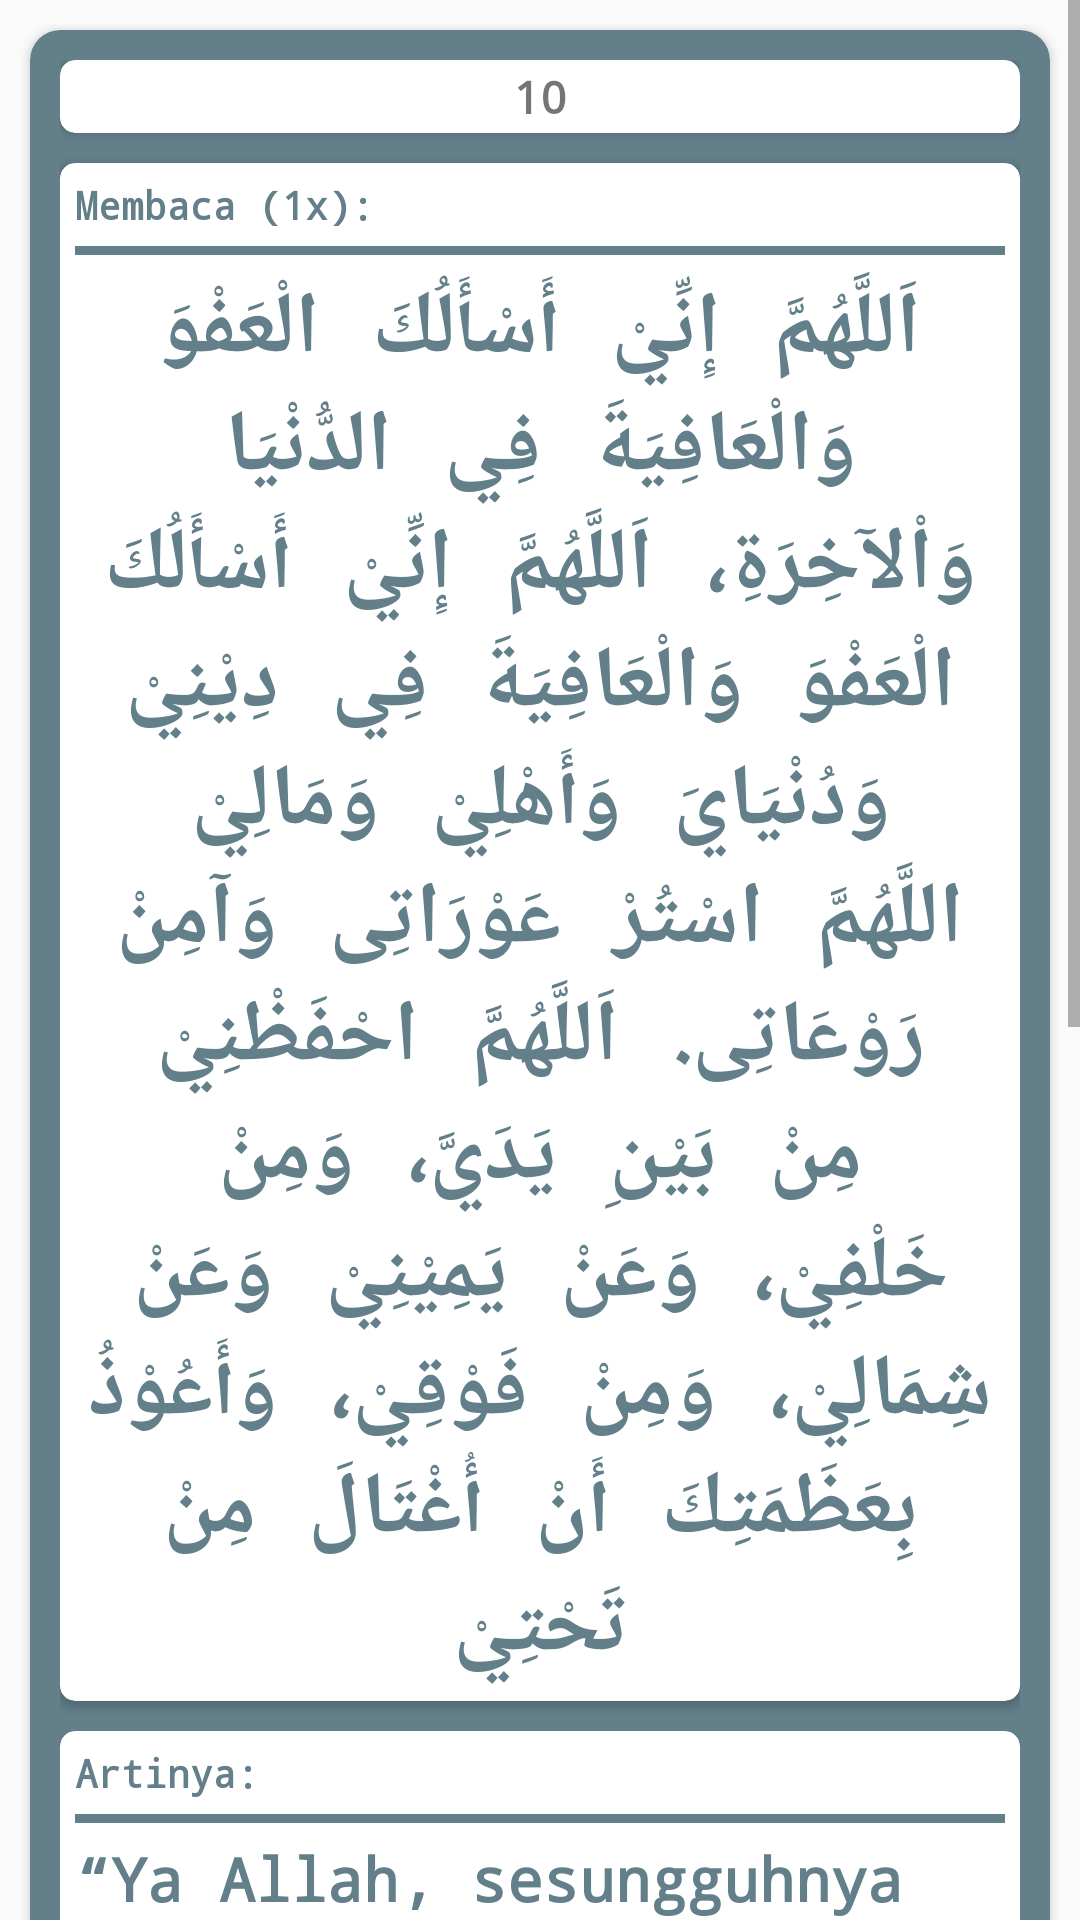

Android layout source for this screen:
<!-- AndroidManifest.xml: application theme AppTheme -->
<!-- res/layout/activity_pagi10.xml -->
<?xml version="1.0" encoding="utf-8"?>
<ScrollView xmlns:android="http://schemas.android.com/apk/res/android"
    xmlns:app="http://schemas.android.com/apk/res-auto"
    xmlns:tools="http://schemas.android.com/tools"
    android:layout_width="match_parent"
    android:layout_height="match_parent"
    tools:context=".Pagi10Activity">

    <LinearLayout
        android:layout_width="match_parent"
        android:layout_height="wrap_content"
        android:orientation="vertical">

        <android.support.v7.widget.CardView
            android:layout_margin="10dp"
            android:layout_width="match_parent"
            android:layout_height="wrap_content"
            app:cardCornerRadius="10dp"
            android:backgroundTint="#FF627F8A">

            <LinearLayout
                android:gravity="center"
                android:padding="10dp"
                android:layout_width="match_parent"
                android:layout_height="wrap_content"
                android:orientation="vertical">

                <android.support.v7.widget.CardView
                    app:cardCornerRadius="5dp"
                    android:layout_width="match_parent"
                    android:layout_height="wrap_content">

                    <TextView
                        android:layout_margin="2dp"
                        android:layout_width="match_parent"
                        android:layout_height="wrap_content"
                        android:textAlignment="center"
                        android:textStyle="bold"
                        android:fontFamily="monospace"
                        android:textSize="15sp"
                        android:text="10"/>

                </android.support.v7.widget.CardView>

                <android.support.v7.widget.CardView
                    android:layout_marginTop="10dp"
                    android:layout_gravity="center"
                    android:layout_width="match_parent"
                    android:layout_height="match_parent"
                    app:cardCornerRadius="5dp">

                    <LinearLayout
                        android:layout_width="match_parent"
                        android:layout_height="wrap_content"
                        android:orientation="vertical">

                        <TextView
                            android:padding="5dp"
                            android:layout_width="match_parent"
                            android:layout_height="wrap_content"
                            android:text="Membaca (1x):"
                            android:textSize="13sp"
                            android:textStyle="bold"
                            android:fontFamily="monospace"
                            android:textColor="#FF627F8A"/>

                        <View
                            android:layout_marginLeft="5dp"
                            android:layout_marginRight="5dp"
                            android:layout_width="match_parent"
                            android:layout_height="3dp"
                            android:background="#FF627F8A"/>

                        <TextView
                            android:padding="5dp"
                            android:layout_gravity="center"
                            android:layout_width="match_parent"
                            android:layout_height="wrap_content"
                            android:text="@string/pagi10petangarab"
                            android:fontFamily="monospace"
                            android:textStyle="bold"
                            android:textColor="#FF627F8A"
                            android:textSize="29sp"
                            android:textAlignment="center"/>

                    </LinearLayout>

                </android.support.v7.widget.CardView>

                <android.support.v7.widget.CardView
                    android:layout_marginTop="10dp"
                    android:layout_marginBottom="10dp"
                    android:layout_width="match_parent"
                    android:layout_height="match_parent"
                    app:cardCornerRadius="5dp">

                    <LinearLayout
                        android:layout_width="match_parent"
                        android:layout_height="match_parent"
                        android:orientation="vertical">

                        <TextView
                            android:padding="5dp"
                            android:layout_width="match_parent"
                            android:layout_height="wrap_content"
                            android:text="Artinya:"
                            android:textSize="13sp"
                            android:textStyle="bold"
                            android:fontFamily="monospace"
                            android:textColor="#FF627F8A"/>

                        <View
                            android:layout_marginLeft="5dp"
                            android:layout_marginRight="5dp"
                            android:layout_width="match_parent"
                            android:layout_height="3dp"
                            android:background="#FF627F8A"/>

                        <TextView
                            android:padding="5dp"
                            android:layout_width="match_parent"
                            android:layout_height="wrap_content"
                            android:text="@string/pagi10petang"
                            android:textSize="20sp"
                            android:textStyle="bold"
                            android:fontFamily="monospace"
                            android:textColor="#FF627F8A"/>

                    </LinearLayout>

                </android.support.v7.widget.CardView>

                <LinearLayout
                    android:layout_width="match_parent"
                    android:layout_height="wrap_content"
                    android:orientation="horizontal">

                    <android.support.v7.widget.CardView
                        android:onClick="goToPagi9"
                        app:cardCornerRadius="5dp"
                        android:layout_weight="1"
                        android:layout_width="match_parent"
                        android:layout_height="wrap_content">

                        <TextView
                            android:layout_margin="2dp"
                            android:layout_width="match_parent"
                            android:layout_height="wrap_content"
                            android:textAlignment="center"
                            android:textStyle="bold"
                            android:fontFamily="monospace"
                            android:textSize="15sp"
                            android:text="Sebelumnya"
                            android:textColor="#FF627F8A"/>

                    </android.support.v7.widget.CardView>

                    <android.support.v7.widget.CardView
                        android:onClick="goToBeranda"
                        app:cardCornerRadius="5dp"
                        android:layout_weight="1"
                        android:layout_marginLeft="10dp"
                        android:layout_marginRight="10dp"
                        android:layout_width="match_parent"
                        android:layout_height="wrap_content">

                        <TextView
                            android:layout_margin="2dp"
                            android:layout_width="match_parent"
                            android:layout_height="wrap_content"
                            android:textAlignment="center"
                            android:textStyle="bold"
                            android:fontFamily="monospace"
                            android:textSize="15sp"
                            android:textColor="#FF627F8A"
                            android:text="Beranda"/>

                    </android.support.v7.widget.CardView>

                    <android.support.v7.widget.CardView
                        android:onClick="goToPagi11"
                        app:cardCornerRadius="5dp"
                        android:layout_weight="1"
                        android:layout_width="match_parent"
                        android:layout_height="wrap_content">

                        <TextView
                            android:layout_margin="2dp"
                            android:layout_width="match_parent"
                            android:layout_height="wrap_content"
                            android:textAlignment="center"
                            android:textStyle="bold"
                            android:fontFamily="monospace"
                            android:textSize="15sp"
                            android:textColor="#FF627F8A"
                            android:text="Selanjutnya"/>

                    </android.support.v7.widget.CardView>

                </LinearLayout>

            </LinearLayout>

        </android.support.v7.widget.CardView>

    </LinearLayout>

</ScrollView>
<!-- resources referenced by this layout -->
<resources>
  <string name="pagi10petang">“Ya Allah, sesungguhnya aku memohon kebajikan dan keselamatan di dunia dan akhirat. Ya Allah, sesungguhnya aku memohon kebajikan dan keselamatan dalam agama, dunia, keluarga dan hartaku. Ya Allah, tutupilah auratku (aib dan sesuatu yang tidak layak dilihat orang) dan tentramkan-lah aku dari rasa takut. Ya Allah, peliharalah aku dari depan, belakang, kanan, kiri dan dari atasku. Aku berlindung dengan kebesaran-Mu, agar aku tidak disambar dari bawahku (aku berlindung dari dibenamkan ke dalam bumi).\”</string>
  <string name="pagi10petangarab">اَللَّهُمَّ إِنِّيْ أَسْأَلُكَ الْعَفْوَ وَالْعَافِيَةَ فِي الدُّنْيَا وَاْلآخِرَةِ، اَللَّهُمَّ إِنِّيْ أَسْأَلُكَ الْعَفْوَ وَالْعَافِيَةَ فِي دِيْنِيْ وَدُنْيَايَ وَأَهْلِيْ وَمَالِيْ اللَّهُمَّ اسْتُرْ عَوْرَاتِى وَآمِنْ رَوْعَاتِى. اَللَّهُمَّ احْفَظْنِيْ مِنْ بَيْنِ يَدَيَّ، وَمِنْ خَلْفِيْ، وَعَنْ يَمِيْنِيْ وَعَنْ شِمَالِيْ، وَمِنْ فَوْقِيْ، وَأَعُوْذُ بِعَظَمَتِكَ أَنْ أُغْتَالَ مِنْ تَحْتِيْ</string>
  <style name="AppTheme" parent="Theme.AppCompat.Light.NoActionBar">
          
          <item name="colorPrimary">@color/colorPrimary</item>
          <item name="colorPrimaryDark">@color/colorPrimaryDark</item>
          <item name="colorAccent">#445b70</item>
      </style>
  <!-- not gathered from this repository: default colours our renderer supplied (Android Studio template values) -->
  <color name="colorPrimary">#FF6200EE</color>
  <color name="colorPrimaryDark">#FF3700B3</color>
</resources>
